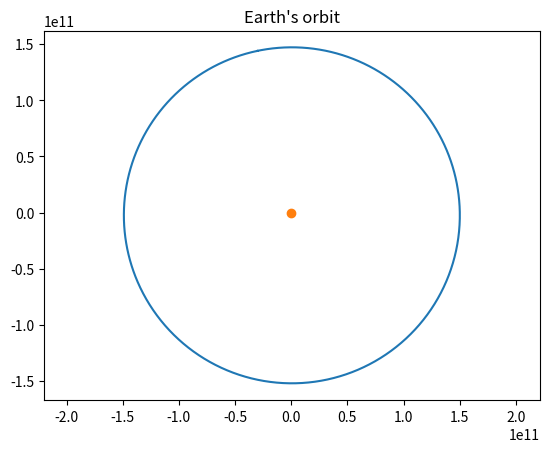

Here is the Python script that generated this plot:
"""keplerorbit.py: Describe planetary orbits using Kepler's methods."""

__author__ = "Andreas Andersson"
__copyright__ = "Copyright 2020, Andreas Andersson"
__contact__ = "andreas.andersson@tutanota.com"


import math
import datetime

class KeplerOrbit:
    """Calculate planetary orbits."""
    _maxIterations = 100
    _accuracy = 0.0000000001

    def __init__(self, e=0.0167086, a=149.6E9, T=(365.256363004 * 24 * 60 * 60), O=(174.9 * math.pi / 180), o=(288.1 * math.pi / 180), M=(358.617 * math.pi / 180), my=1.327124400189e20):
        """Initialize a new orbit. Earth data is used as default values.

        Members:
        epoch (datetime.datetime): Reference time in terrestrial time. Default is J2000.
        f (float): True anomaly in radians.
        r (float): Distance to central body in m.
        v (float): Speed in m/s.
        
        Args:
        e (float): Eccentricity.
        a (int): Semi-major axis in m.
        T (float): Orbital period in s.
        O (float): Longitude of ascending node in radians.
        o (float): Argument of periapsis in radians.
        M (float): Mean anomaly at epoch in radians.
        my (float): Standard gravitational parameter for the central body. Default value is my for the sun.
        """
        self.e = e
        self.a = a
        self.T = T
        self.O = O
        self.o = o
        self.M = M
        self.my = my
        self.epoch = datetime.datetime(2000, 1, 1, 12)
        self.f, self.r, self.v = None, None, None
        self.updatePosition(self.epoch) # Initialize f, r and v

    def updatePosition(self, time):
        """update the planetary position for given time.
        
        Args:
            time (datetime.datetime): Date and time for the position to update to.
        """
        t = (time - self.epoch).total_seconds()
        M = self._getMeanAnomaly(t) + self.M
        E = self._getEccentricAnomaly(M)
        self.f = self._getTrueAnomaly(E)
        self.r = self._getDistance(E)
        self.v = self._getSpeed()

    def getCartesianPosition(self):
        """Return the position relative to the central body in cartesian coordinates."""
        phi = self.f + self.O + self.o
        x = self.r * math.cos(phi)
        y = self.r * math.sin(phi)
        return (x, y)

    def _getSpeed(self):
        return math.sqrt(self.my * (2 / self.r - 1 / self.a))

    def _getEccentricAnomaly(self, M):
        """Return eccentric anomly given mean anomaly M and the eccentricity e."""
        prevE = M
        iterations = 0
        while (True):
            E = M + self.e * math.sin(prevE)
            if (math.isclose(E, prevE, abs_tol=KeplerOrbit._accuracy) or iterations > KeplerOrbit._maxIterations):
                return E
            prevE = E

    def _getTrueAnomaly(self, E):
        """Return the true anomaly given the eccentric anomaly E."""
        return 2 * math.atan(math.sqrt((1 + self.e) / (1 - self.e)) * math.tan(E / 2))

    def _getDistance(self, E):
        """Return the distance from the main body given the eccentric anomaly E."""
        return self.a * (1 - self.e * math.cos(E))

    def _getMeanAnomaly(self, t):
        """Return the mean anomaly given the time t seconds past perihelion."""
        return 2 * math.pi * t / self.T


if __name__ == "__main__":
    # Demo: Calculate aphelion and perihelion distances and plot the orbit for Earth.
    import matplotlib.pyplot as plt
    orbit = KeplerOrbit()

    # Loop through orbit and sample coordinates every 6th hour.
    # Save closest and farthest distance from the sun and speed at those points.
    minDistance, maxDistance = math.inf, 0
    coordinates = list()
    time = orbit.epoch
    orbitCompleteTime = time + datetime.timedelta(seconds=orbit.T)
    perihelionSpeed, aphelionSpeed = 0, 0
    while time < orbitCompleteTime:
        time += datetime.timedelta(hours=6)
        orbit.updatePosition(time)
        tmpMin, tmpMax = minDistance, maxDistance
        minDistance = min(orbit.r, minDistance)
        maxDistance = max(orbit.r, maxDistance)
        if minDistance != tmpMin:
            perihelionSpeed = orbit.v
        elif maxDistance != tmpMax:
            aphelionSpeed = orbit.v
        coordinates.append(orbit.getCartesianPosition())

    # Print apsis info
    print(f"Perihelion - Speed: {round(perihelionSpeed / 1000, 3):.3f} km/s, Distance: {(minDistance / 1000):.4e} km")
    print(f"Aphelion - Speed: {round(aphelionSpeed / 1000, 3):.3f} km/s, Distance: {(maxDistance / 1000):.4e} km")
    
    # Plot orbit
    x, y = zip(*coordinates)
    plt.plot(x, y)
    plt.plot(0, 0, marker='o')
    plt.axis('equal')
    plt.title("Earth's orbit")
    plt.show()
